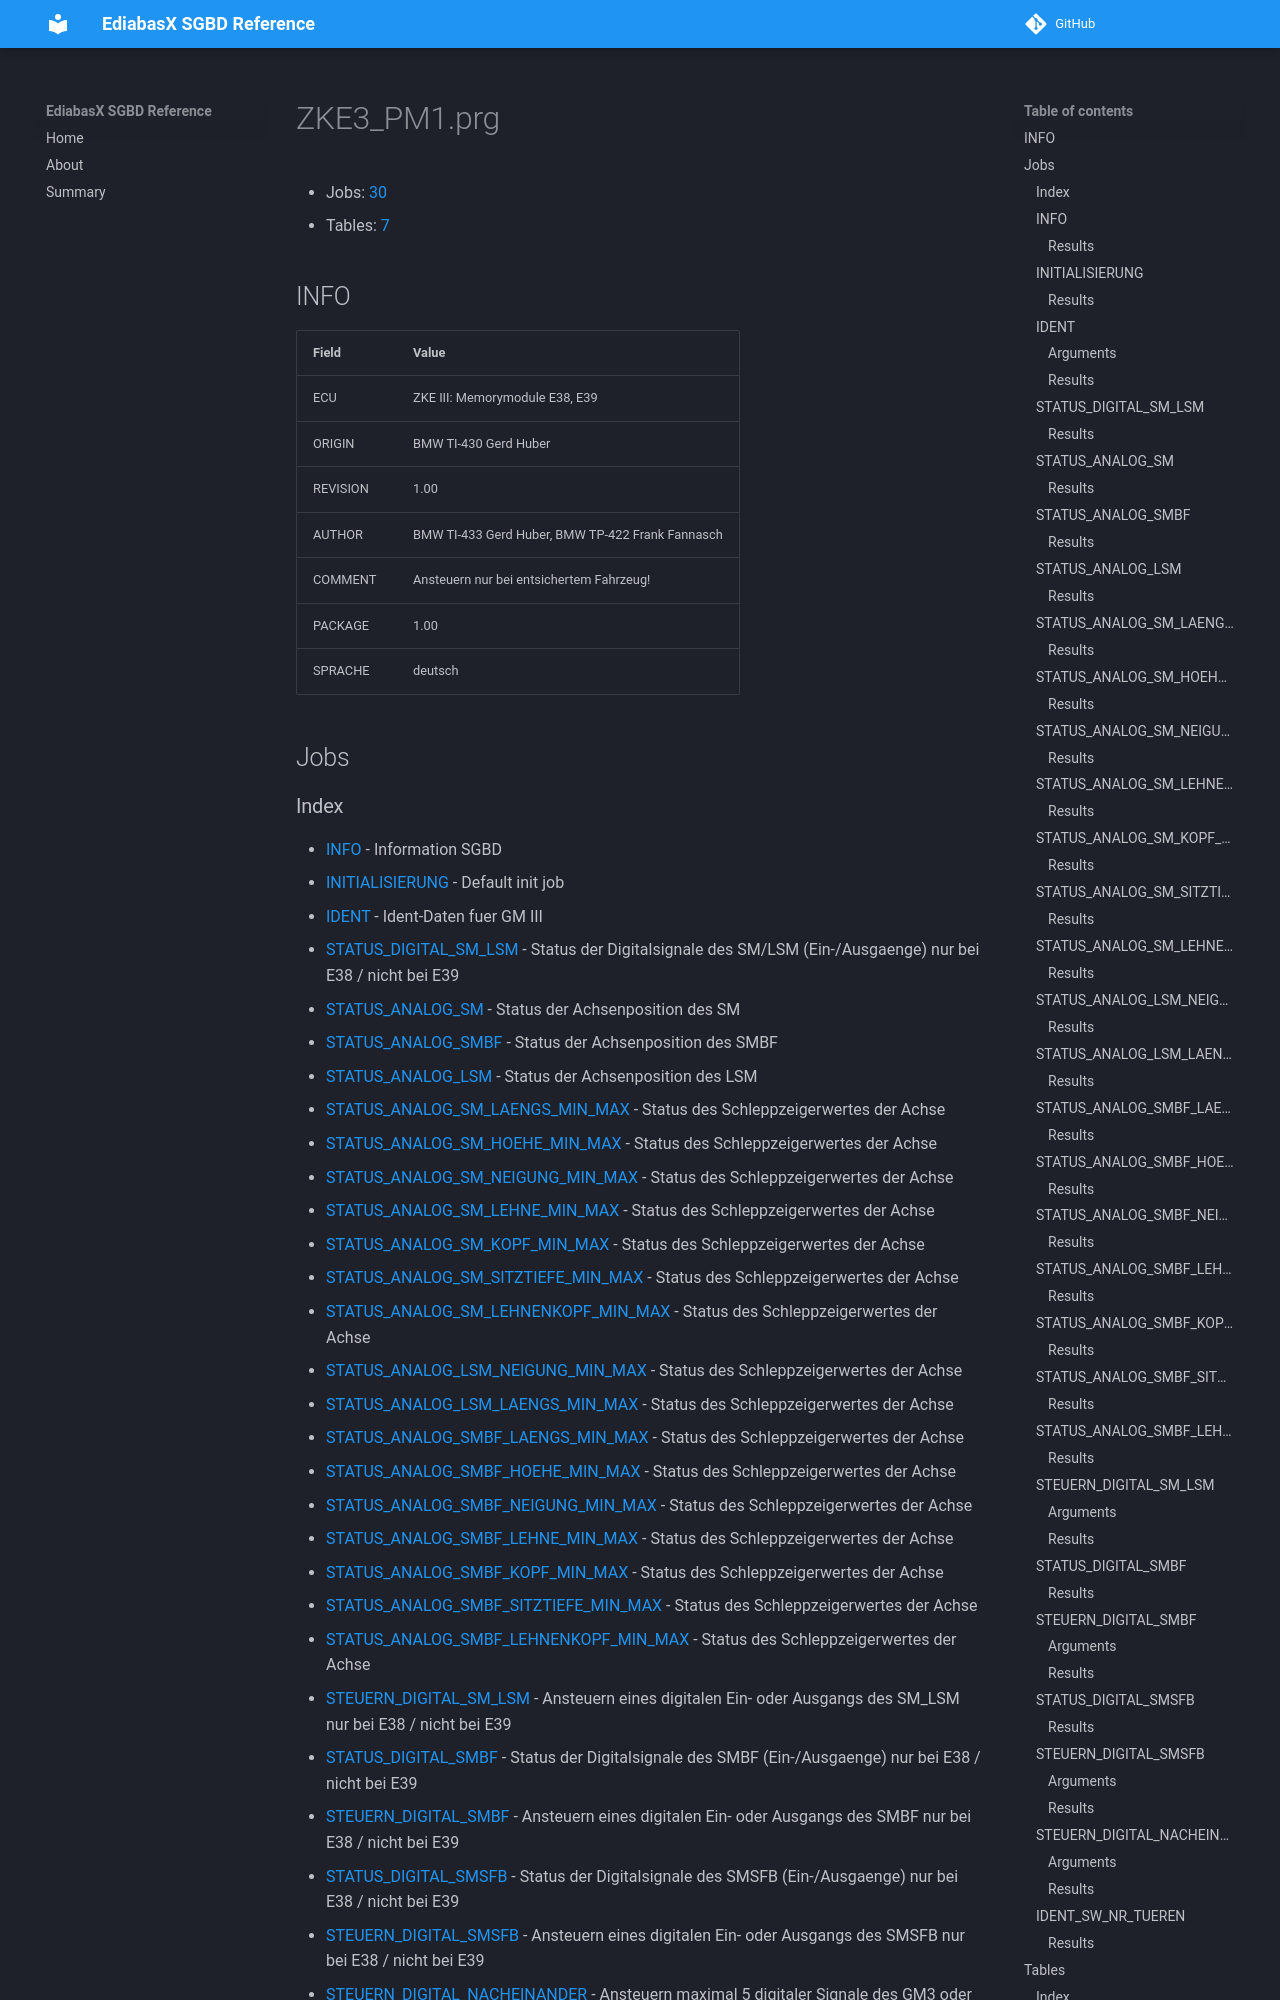

repository: emdzej/ediabasx-docs-sgbd · page: sgbd/ZKE3_PM1/index.html · generator: mkdocs

# ZKE3_PM1.prg

- Jobs: [30](#jobs)
- Tables: [7](#tables)

## INFO

| Field | Value |
| --- | --- |
| ECU | ZKE III: Memorymodule E38, E39 |
| ORIGIN | BMW TI-430 Gerd Huber |
| REVISION | 1.00 |
| AUTHOR | BMW TI-433 Gerd Huber, BMW TP-422 Frank Fannasch |
| COMMENT | Ansteuern nur bei entsichertem Fahrzeug! |
| PACKAGE | 1.00 |
| SPRACHE | deutsch |

## Jobs
